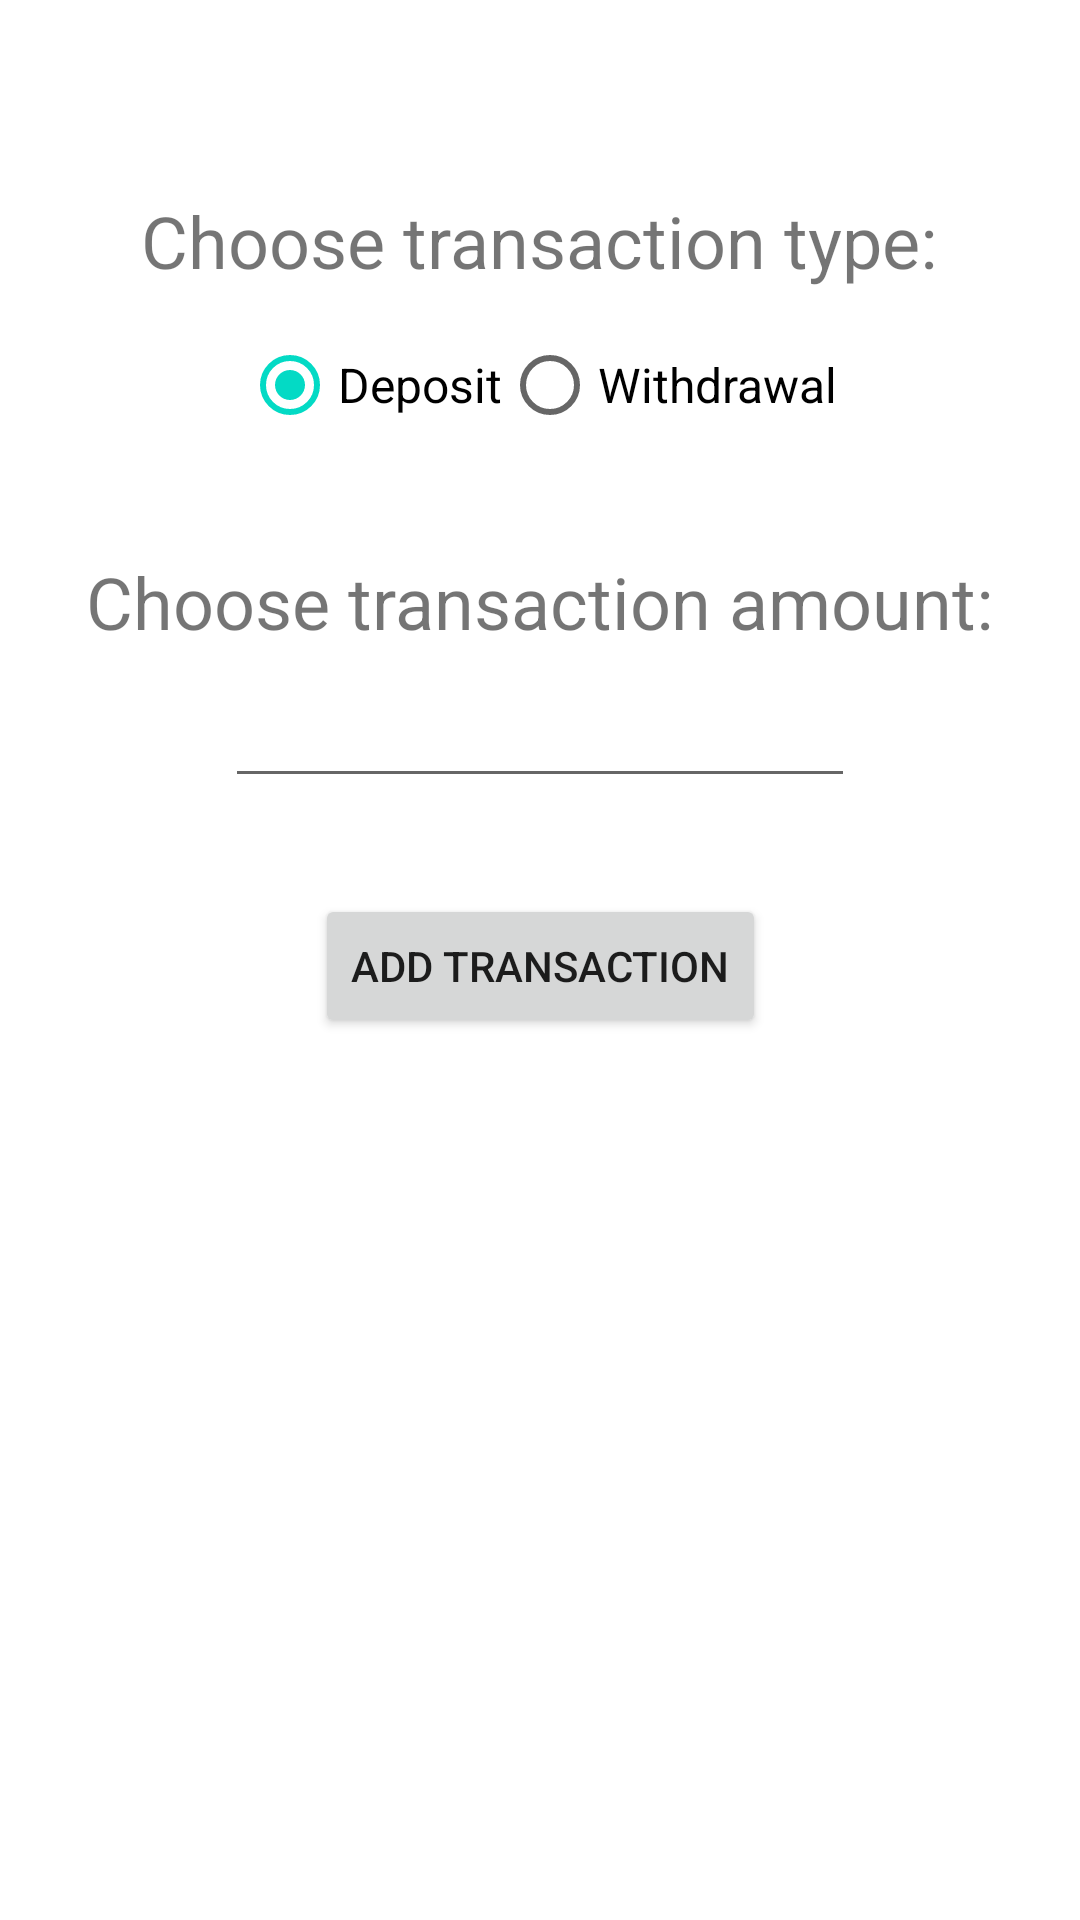

Produce the Android XML layout that renders to this screen, including the resource entries it uses.
<!-- AndroidManifest.xml: application theme Theme.Passbook -->
<!-- res/layout/fragment_transaction.xml -->
<?xml version="1.0" encoding="utf-8"?>
<androidx.constraintlayout.widget.ConstraintLayout xmlns:android="http://schemas.android.com/apk/res/android"
    xmlns:app="http://schemas.android.com/apk/res-auto"
    xmlns:tools="http://schemas.android.com/tools"
    android:layout_width="match_parent"
    android:layout_height="match_parent"
    tools:context=".ui.transaction.TransactionFragment">

    <TextView
        android:id="@+id/textView"
        android:layout_width="wrap_content"
        android:layout_height="wrap_content"
        android:layout_marginTop="64dp"
        android:text="Choose transaction type:"
        android:textSize="24sp"
        app:layout_constraintEnd_toEndOf="parent"
        app:layout_constraintHorizontal_bias="0.496"
        app:layout_constraintStart_toStartOf="parent"
        app:layout_constraintTop_toTopOf="parent" />

    <TextView
        android:id="@+id/textView2"
        android:layout_width="wrap_content"
        android:layout_height="wrap_content"
        android:layout_marginTop="32dp"
        android:text="Choose transaction amount:"
        android:textSize="24sp"
        app:layout_constraintEnd_toEndOf="parent"
        app:layout_constraintHorizontal_bias="0.496"
        app:layout_constraintStart_toStartOf="parent"
        app:layout_constraintTop_toBottomOf="@+id/transactionTypeRadioGroup" />

    <RadioGroup
        android:id="@+id/transactionTypeRadioGroup"
        android:layout_width="wrap_content"
        android:layout_height="wrap_content"
        android:layout_gravity="center_horizontal"
        android:layout_marginTop="8dp"
        android:gravity="center_horizontal"
        android:orientation="horizontal"
        app:layout_constraintEnd_toEndOf="parent"
        app:layout_constraintHorizontal_bias="0.5"
        app:layout_constraintStart_toStartOf="parent"
        app:layout_constraintTop_toBottomOf="@+id/textView">

        <RadioButton
            android:id="@+id/deposit"
            android:layout_width="match_parent"
            android:layout_height="wrap_content"
            android:checked="true"
            android:text="Deposit"
            android:textSize="16sp" />

        <RadioButton
            android:id="@+id/withdraw"
            android:layout_width="match_parent"
            android:layout_height="wrap_content"
            android:text="Withdrawal"
            android:textSize="16sp" />
    </RadioGroup>

    <EditText
        android:id="@+id/transactionAmount"
        android:layout_width="wrap_content"
        android:layout_height="wrap_content"
        android:layout_marginTop="8dp"
        android:ems="10"
        android:inputType="numberDecimal"
        app:layout_constraintEnd_toEndOf="parent"
        app:layout_constraintHorizontal_bias="0.5"
        app:layout_constraintStart_toStartOf="parent"
        app:layout_constraintTop_toBottomOf="@+id/textView2" />

    <Button
        android:id="@+id/submitTransaction"
        android:layout_width="wrap_content"
        android:layout_height="wrap_content"
        android:layout_marginTop="32dp"
        android:text="Add Transaction"
        app:layout_constraintEnd_toEndOf="parent"
        app:layout_constraintHorizontal_bias="0.5"
        app:layout_constraintStart_toStartOf="parent"
        app:layout_constraintTop_toBottomOf="@+id/transactionAmount" />
</androidx.constraintlayout.widget.ConstraintLayout>
<!-- resources referenced by this layout -->
<resources>
  <style name="Theme.Passbook" parent="Theme.MaterialComponents.DayNight.DarkActionBar">
          
          <item name="colorPrimary">@color/purple_500</item>
          <item name="colorPrimaryVariant">@color/purple_700</item>
          <item name="colorOnPrimary">@color/white</item>
          
          <item name="colorSecondary">@color/teal_200</item>
          <item name="colorSecondaryVariant">@color/teal_700</item>
          <item name="colorOnSecondary">@color/black</item>
          
          <item name="android:statusBarColor" tools:targetApi="l">?attr/colorPrimaryVariant</item>
          
      </style>
  <!-- not gathered from this repository: default colours our renderer supplied (Android Studio template values) -->
  <color name="purple_500">#FF6200EE</color>
  <color name="purple_700">#FF3700B3</color>
  <color name="teal_200">#FF03DAC5</color>
  <color name="teal_700">#FF018786</color>
  <color name="black">#FF000000</color>
  <color name="white">#FFFFFFFF</color>
</resources>
